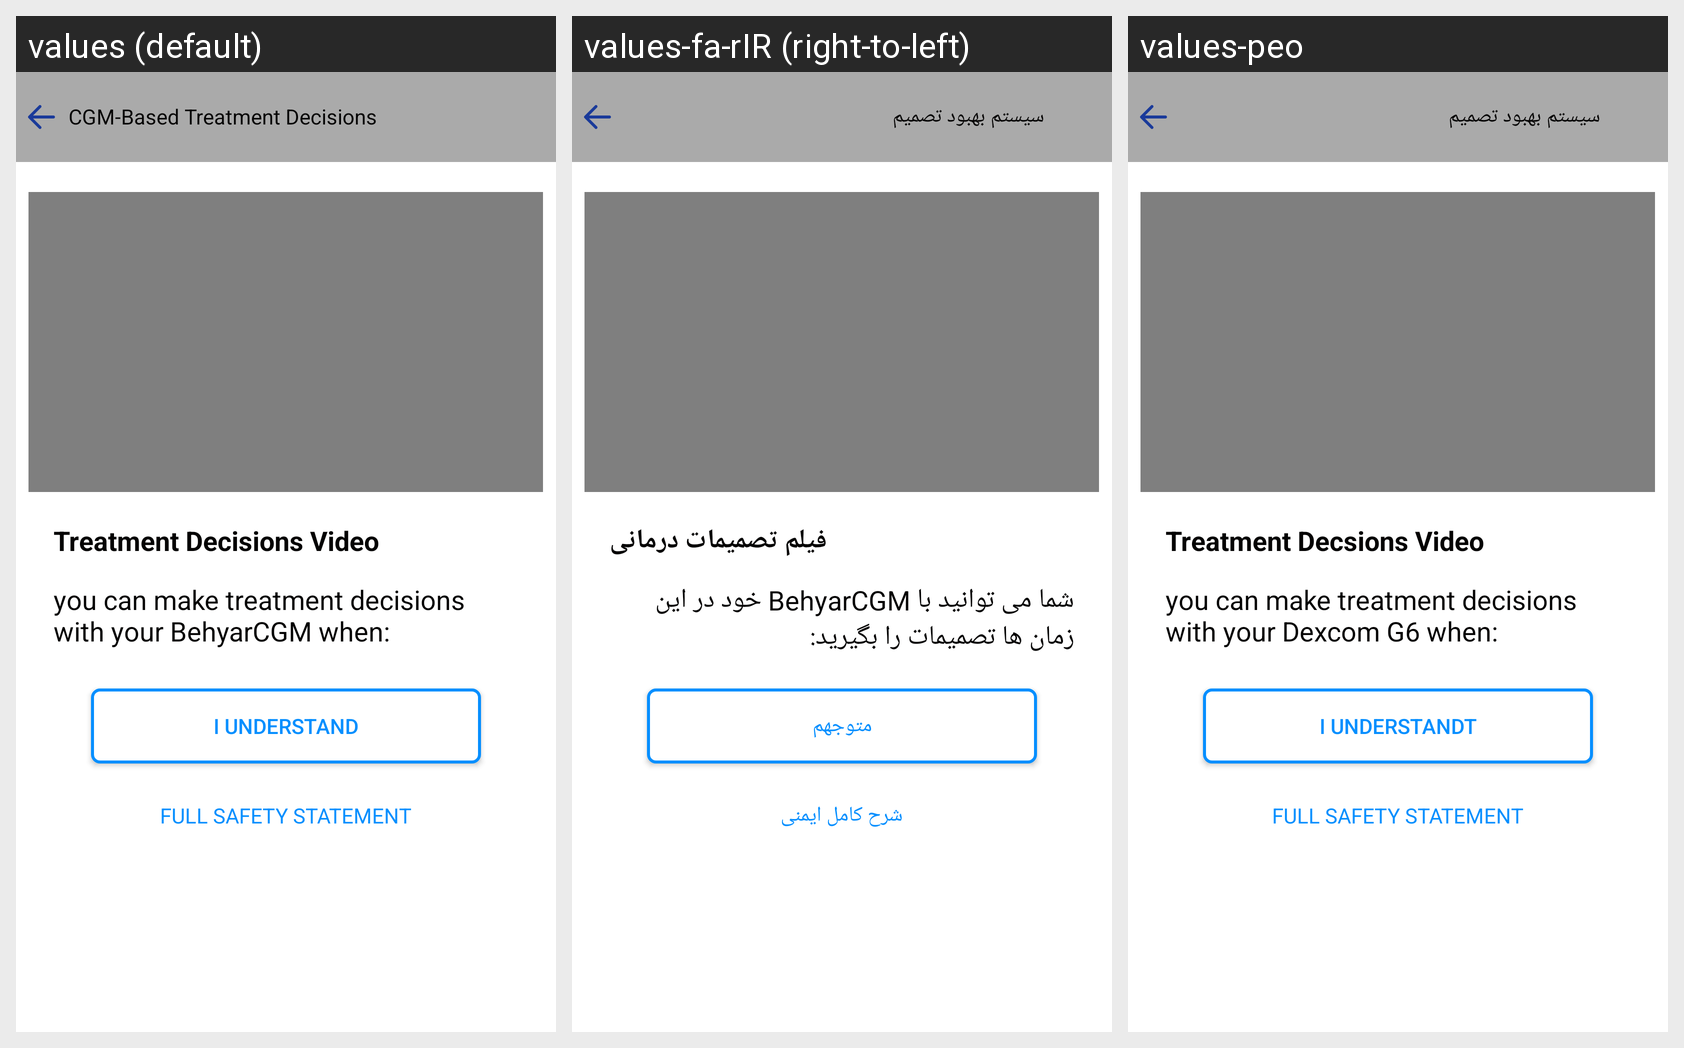

The same Android screen rendered under several of its app's locales, left to right. List the strings drawn on it with the default value and each locale's translation.
Android screen res/layout/cgmbasetreatmentdecision4_forsmallphone.xml rendered under 3 locales, left to right: values (default), values-fa-rIR (right-to-left), values-peo. Device: Nexus 5 (rendered at 1080×1920; each locale shown at half size, 540×960, under a caption strip naming it); theme AppTheme.
Strings drawn on this screen, with the default value and each locale's value (text and hints the layout hard-codes, and strings that could not be matched under every locale, appear in the picture but are not listed):

CGM
  values: CGM-Based Treatment Decisions
  values-fa-rIR: سیستم بهبود تصمیم
  values-peo: سیستم بهبود تصمیم

tdv
  values: Treatment Decisions Video
  values-fa-rIR: فیلم تصمیمات درمانی
  values-peo: Treatment Decsions Video

ucm
  values: you can make treatment decisions with your BehyarCGM when:
  values-fa-rIR: شما می توانید با BehyarCGM خود در این زمان ها تصمیمات را بگیرید:
  values-peo: you can make treatment decisions with your Dexcom G6 when:

iundrstand
  values: I UNDERSTAND
  values-fa-rIR: متوجهم
  values-peo: I UNDERSTANDT

fullsaftey
  values: FULL SAFETY STATEMENT
  values-fa-rIR: شرح کامل ایمنی
  values-peo: FULL SAFETY STATEMENT
